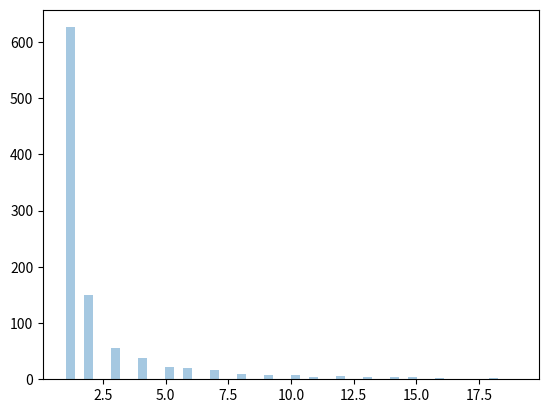

Reproduce this figure in Python.
from numpy import random
x = random.zipf(a = 2, size = (2, 3))
print(x)

from numpy import random 
import matplotlib.pyplot as kgf
import seaborn as db

x = random.zipf(a = 2, size = 1000)
db.distplot(x[x<20], kde = False)
kgf.show()